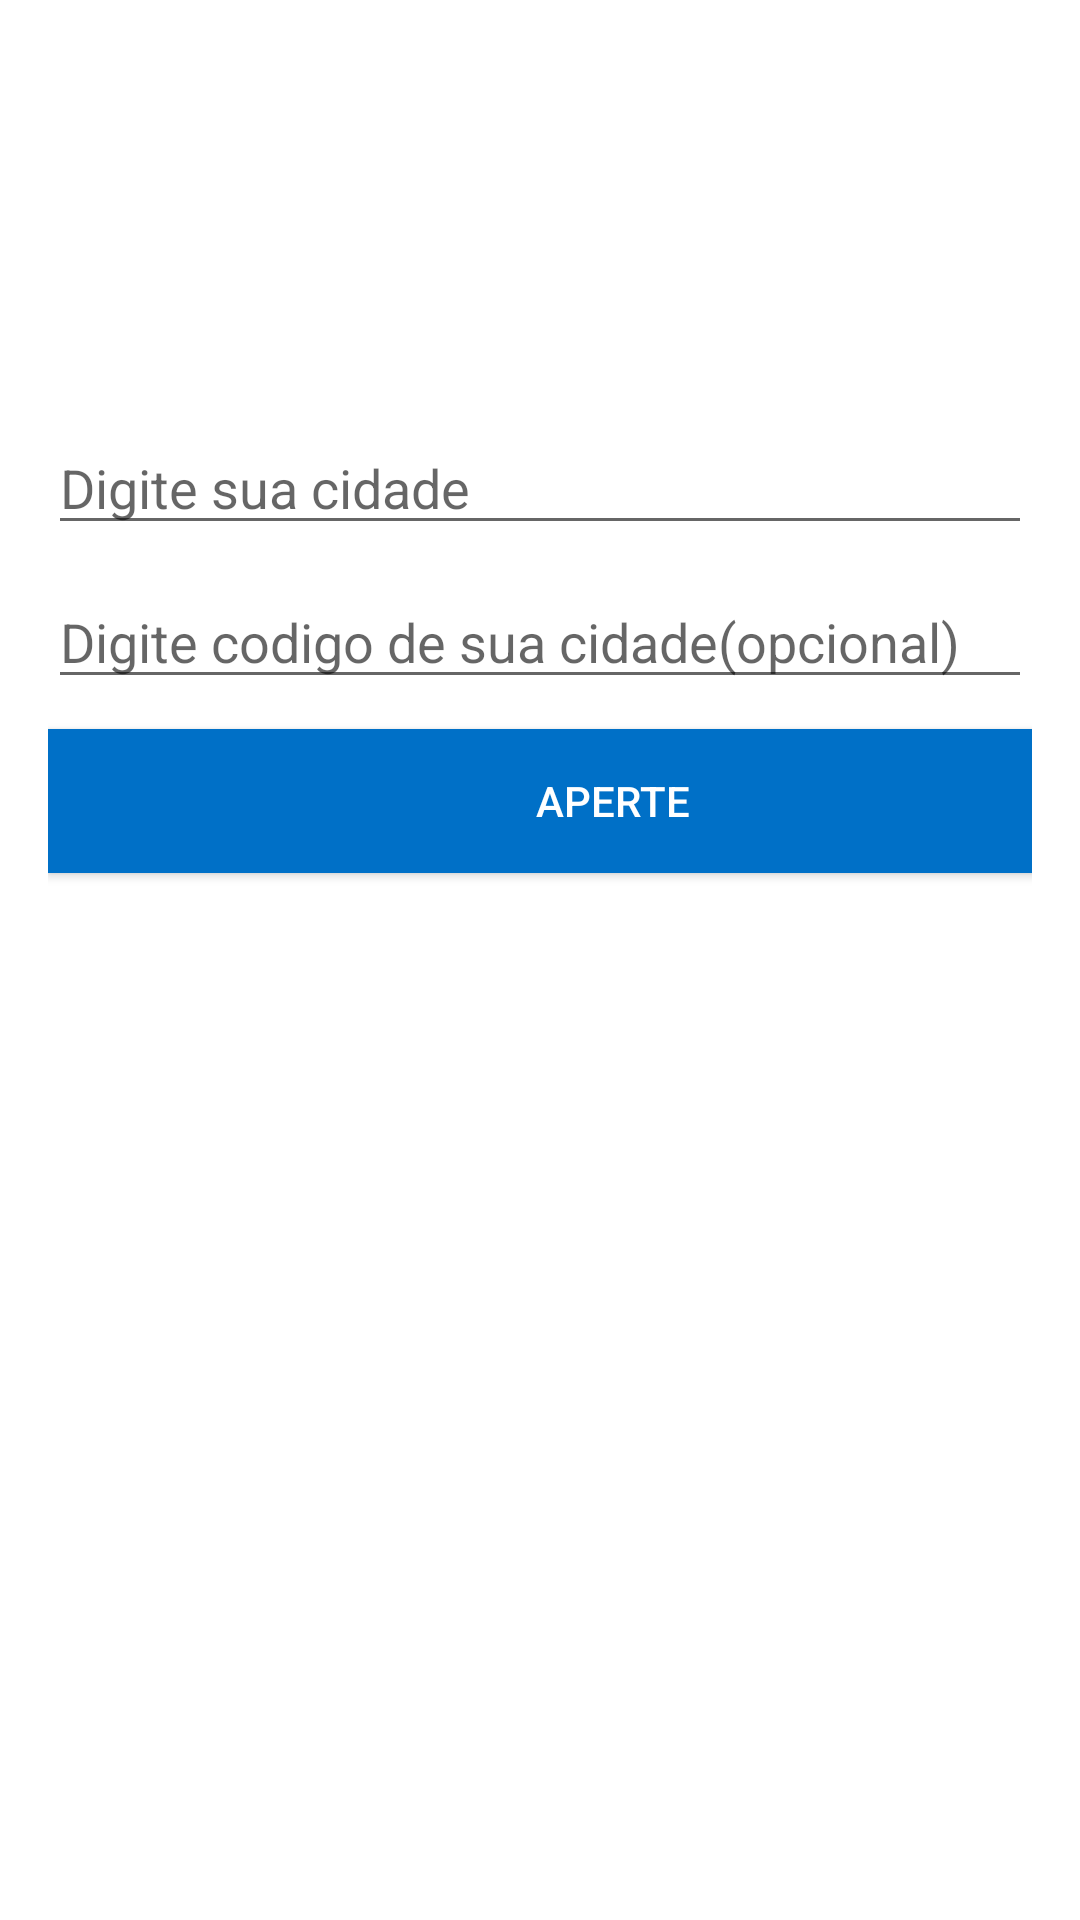

The Android layout XML behind this screen, and the referenced resources:
<!-- AndroidManifest.xml: application theme Theme.Appfinal -->
<!-- res/layout/activity_clima.xml -->
<?xml version="1.0" encoding="utf-8"?>
<LinearLayout
    xmlns:android="http://schemas.android.com/apk/res/android"
    xmlns:tools="http://schemas.android.com/tools"
    android:layout_width="match_parent"
    android:layout_height="match_parent"
    android:background="@drawable/download"
    android:padding="16dp"
    android:orientation="vertical"
    tools:context=".clima">
    <TextView
      android:layout_width="wrap_content"
      android:layout_height="wrap_content"
      android:layout_gravity="center"
      android:textColor="@android:color/white"
      android:textSize="40sp"
      android:text="Clima atualizado"/>

    <LinearLayout
        android:layout_width="match_parent"
        android:layout_height="71dp"
        android:gravity="center"
        android:orientation="vertical"/>
        <EditText
            android:layout_width="match_parent"
            android:layout_height="wrap_content"
            android:id="@+id/etCity"
            android:layout_marginBottom="10dp"
            android:ems="10"
            android:hint="Digite sua cidade"
            android:inputType="textPersonName"/>
        <EditText
            android:layout_width="match_parent"
            android:layout_height="wrap_content"
            android:id="@+id/etCountry"
            android:layout_marginBottom="10dp"
            android:ems="10"
            android:hint="Digite codigo de sua cidade(opcional)"
            android:inputType="textPersonName"/>

    <Button
        android:id="@+id/btnGet"
        android:layout_width="376dp"
        android:layout_height="wrap_content"
        android:layout_marginBottom="10dp"
        android:background="#0070c7"
        android:backgroundTint="@null"
        android:onClick="getWeatherDetails"
        android:text="Aperte"
        android:textColor="@android:color/white" />
    <ScrollView
        android:layout_width="match_parent"
        android:layout_height="150dp"/>
        <TextView
            android:layout_width="match_parent"
            android:layout_height="wrap_content"
            android:id="@+id/tvResult"/>
   </LinearLayout>
<!-- resources referenced by this layout -->
<resources>
  <style name="Theme.Appfinal" parent="Theme.MaterialComponents.DayNight.DarkActionBar">
          
          <item name="colorPrimary">@color/purple_500</item>
          <item name="colorPrimaryVariant">@color/purple_700</item>
          <item name="colorOnPrimary">@color/white</item>
          
          <item name="colorSecondary">@color/teal_200</item>
          <item name="colorSecondaryVariant">@color/teal_700</item>
          <item name="colorOnSecondary">@color/black</item>
          
          <item name="android:statusBarColor" tools:targetApi="l">?attr/colorPrimaryVariant</item>
          
      </style>
  <!-- not gathered from this repository: default colours our renderer supplied (Android Studio template values) -->
  <color name="purple_500">#FF6200EE</color>
  <color name="purple_700">#FF3700B3</color>
  <color name="teal_200">#FF03DAC5</color>
  <color name="teal_700">#FF018786</color>
  <color name="black">#FF000000</color>
  <color name="white">#FFFFFFFF</color>
</resources>
